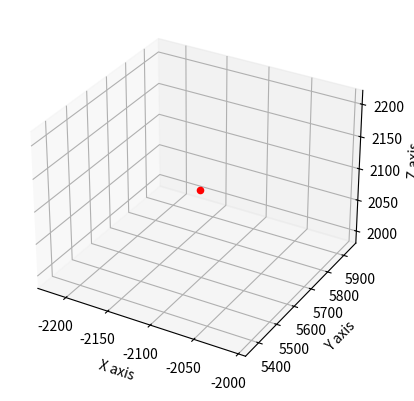

The matplotlib source for this figure:
# 
# import matplotlib.pyplot as plt
# from mpl_toolkits.mplot3d import Axes3D
# import numpy as np

# def llh_to_xyz(lat, lon, alt):
#     """将经纬高坐标转换为笛卡尔坐标系中的点"""
#     # 假设地球是一个完美的球体
#     # 这里仅为示例，实际应用中可能需要更精确的模型
#     R = 6371 + alt  # 地球半径加上高度
#     x = R * np.cos(lat) * np.cos(lon)
#     y = R * np.cos(lat) * np.sin(lon)
#     z = R * np.sin(lat)
#     return x, y, z

# def camera_cone(camera_pos, pitch, yaw, length=1, cone_length=0.2, cone_radius=0.05):
#     """创建表示相机的锥体"""
#     dir_x = np.cos(pitch) * np.cos(yaw)
#     dir_y = np.cos(pitch) * np.sin(yaw)
#     dir_z = np.sin(pitch)
#     return camera_pos, camera_pos + length * np.array([dir_x, dir_y, dir_z]), cone_length, cone_radius

# # 相机的经纬高和姿态
# lat, lon, alt = np.radians(40.7128), np.radians(-74.0060), 0.1  # 纽约的经纬度和示例高度
# pitch, yaw = np.radians(45), np.radians(45)  # 45度俯仰角和45度方位角

# # 转换为笛卡尔坐标
# camera_position = np.array(llh_to_xyz(lat, lon, alt))

# # 创建 3D 图
# fig = plt.figure()
# ax = fig.add_subplot(111, projection='3d')

# # 绘制相机位置
# ax.scatter(camera_position[0], camera_position[1], camera_position[2], c='r', marker='o')

# # 获取相机锥体的参数
# camera_pos, camera_tip, cone_length, cone_radius = camera_cone(camera_position, pitch, yaw)

# # 绘制相机方向
# ax.quiver(camera_pos[0], camera_pos[1], camera_pos[2],
#           camera_tip[0], camera_tip[1], camera_tip[2],
#           length=cone_length, normalize=True)

# # 绘制相机锥体
# cone_base = camera_tip - cone_length * np.array([camera_tip[0], camera_tip[1], camera_tip[2]])
# ax.plot([camera_pos[0], cone_base[0]], [camera_pos[1], cone_base[1]], [camera_pos[2], cone_base[2]], 'r-')

# # 设置坐标轴标签
# ax.set_xlabel('X axis')
# ax.set_ylabel('Y axis')
# ax.set_zlabel('Z axis')

# # 显示图形
# plt.show()

# import matplotlib.pyplot as plt
# from mpl_toolkits.mplot3d import Axes3D
# import numpy as np

# def llh_to_xyz(lat, lon, alt):
#     """将经纬高坐标转换为笛卡尔坐标系中的点"""
#     R = 6371 + alt  # 地球半径加上高度
#     x = R * np.cos(lat) * np.cos(lon)
#     y = R * np.cos(lat) * np.sin(lon)
#     z = R * np.sin(lat)
#     return x, y, z

# def calculate_fov(focal_length, sensor_size):
#     """计算相机的视场角"""
#     return 2 * np.arctan(sensor_size / (2 * focal_length))

# def draw_camera_fov(ax, camera_pos, pitch, yaw, fov_h, fov_v, length=1):
#     """在3D图中绘制相机的视场"""
#     # 计算视场方向
#     dir_x = np.cos(pitch) * np.cos(yaw)
#     dir_y = np.cos(pitch) * np.sin(yaw)
#     dir_z = np.sin(pitch)

#     # 绘制视场边界
#     half_fov_h = fov_h / 2
#     half_fov_v = fov_v / 2

#     # 四个角点的方向
#     directions = []
#     for h in [-half_fov_h, half_fov_h]:
#         for v in [-half_fov_v, half_fov_v]:
#             dx = np.cos(pitch + v) * np.cos(yaw + h)
#             dy = np.cos(pitch + v) * np.sin(yaw + h)
#             dz = np.sin(pitch + v)
#             directions.append((dx, dy, dz))

#     # 绘制视场线
#     for dx, dy, dz in directions:
#         ax.plot([camera_pos[0], camera_pos[0] + length * dx],
#                 [camera_pos[1], camera_pos[1] + length * dy],
#                 [camera_pos[2], camera_pos[2] + length * dz], color='r', linestyle='--')

# # 相机参数
# focal_length = 40  # 焦距，单位毫米
# sensor_size = (16, 12.8)   # 探测器尺寸，单位毫米

# # 相机的经纬高和姿态
# lat, lon, alt = np.radians(19.19247651), np.radians(110.49602631), 19.038
# pitch, yaw = np.radians(-90), np.radians(0)

# # 转换为笛卡尔坐标
# camera_position = np.array(llh_to_xyz(lat, lon, alt))

# # 计算相机的水平和垂直视场角
# fov_h = calculate_fov(focal_length, sensor_size[0])
# fov_v = calculate_fov(focal_length, sensor_size[1])

# # 创建 3D 图
# fig = plt.figure()
# ax = fig.add_subplot(111, projection='3d')

# # 绘制相机位置
# ax.scatter(camera_position[0], camera_position[1], camera_position[2], c='r', marker='o')

# # 绘制相机视场
# draw_camera_fov(ax, camera_position, pitch, yaw, fov_h, fov_v)

# # 设置坐标轴标签
# ax.set_xlabel('X axis')
# ax.set_ylabel('Y axis')
# ax.set_zlabel('Z axis')

# # 显示图形
# plt.show()


import matplotlib.pyplot as plt
from mpl_toolkits.mplot3d import Axes3D
import numpy as np

def llh_to_xyz(lat, lon, alt):
    """将经纬高坐标转换为笛卡尔坐标系中的点"""
    R = 6371 + alt  # 地球半径加上高度
    x = R * np.cos(lat) * np.cos(lon)
    y = R * np.cos(lat) * np.sin(lon)
    z = R * np.sin(lat)
    return x, y, z

def rotation_matrix(roll, pitch, yaw):
    """计算由横滚（roll）、俯仰（pitch）和航向（yaw）角定义的旋转矩阵"""
    Rx = np.array([
        [1, 0, 0],
        [0, np.cos(roll), -np.sin(roll)],
        [0, np.sin(roll), np.cos(roll)]
    ])

    Ry = np.array([
        [np.cos(pitch), 0, np.sin(pitch)],
        [0, 1, 0],
        [-np.sin(pitch), 0, np.cos(pitch)]
    ])

    Rz = np.array([
        [np.cos(yaw), -np.sin(yaw), 0],
        [np.sin(yaw), np.cos(yaw), 0],
        [0, 0, 1]
    ])

    return Rz @ Ry @ Rx

def draw_camera_fov(ax, camera_pos, rotation_mat, fov_h, fov_v, length=1):
    """在3D图中绘制相机的视场，考虑旋转矩阵"""
    # 定义相机朝向的初始方向（假设相机初始朝向是Z轴正方向）
    direction = np.array([0, 0, 1])

    # 应用旋转矩阵以获取正确的相机方向
    direction = rotation_mat @ direction

    # ...（此处省略了视场绘制的其余部分，与之前相同）

# 相机参数
focal_length = 40  # 焦距，单位毫米
sensor_size = (16, 12.8)  # 传感器尺寸，单位毫米（长，宽）

# 相机的经纬高
lat, lon, alt = np.radians(19.19247651), np.radians(110.49602631), 19.038

# 浮空平台的横滚、俯仰和航向角
roll, pitch, yaw = np.radians(3.93), np.radians(-2.69), np.radians(15.64)  # 示例角度

# 计算旋转矩阵
rotation_mat = rotation_matrix(roll, pitch, yaw)

# 转换为笛卡尔坐标
camera_position = np.array(llh_to_xyz(lat, lon, alt))

# 计算相机的视场角
fov_h = 2 * np.arctan2(sensor_size[0] / 2, focal_length)
fov_v = 2 * np.arctan2(sensor_size[1] / 2, focal_length)

# 创建 3D 图
fig = plt.figure()
ax = fig.add_subplot(111, projection='3d')

# 绘制相机位置
ax.scatter(camera_position[0], camera_position[1], camera_position[2], c='r', marker='o')

# 绘制相机视场
draw_camera_fov(ax, camera_position, rotation_mat, fov_h, fov_v)

# 设置坐标轴标签
ax.set_xlabel('X axis')
ax.set_ylabel('Y axis')
ax.set_zlabel('Z axis')

# 显示图形
plt.show()
